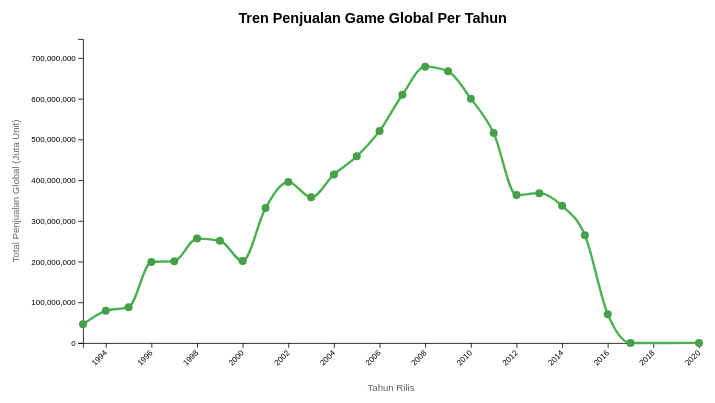
D3 v7 page, settled after 360 driven frames (6 s of simulated time); the page loaded 1 data file(s).


    // Variabel state untuk menyimpan data dan grafik aktif
    let data = [];
    let activeChart = 'lineChart';
    let svg, tooltip;

    // Inisialisasi setelah halaman dimuat
    document.addEventListener('DOMContentLoaded', function() {
        // Setup event listener untuk tombol
        document.getElementById('lineChartBtn').addEventListener('click', function() {
            setActiveChart('lineChart');
            this.classList.add('active');
            document.getElementById('barChartBtn').classList.remove('active');
        });

        document.getElementById('barChartBtn').addEventListener('click', function() {
            setActiveChart('barChart');
            this.classList.add('active');
            document.getElementById('lineChartBtn').classList.remove('active');
        });

        // Inisialisasi tooltip
        tooltip = d3.select('#tooltip');

        // Muat data dari CSV
        loadData();
    });

    // Fungsi untuk memuat data dari CSV
    function loadData() {
        d3.csv('vgsales_clean.csv')
            .then(function(csvData) {
                // Konversi string menjadi angka untuk data numerik
                csvData.forEach(d => {
                    d.Year = +d.Year;
                    d.NA_Sales = +d.NA_Sales;
                    d.EU_Sales = +d.EU_Sales;
                    d.JP_Sales = +d.JP_Sales;
                    d.Other_Sales = +d.Other_Sales;
                    d.Global_Sales = +d.Global_Sales;
                });

                data = csvData;
                processData();
            })
            .catch(error => {
                console.error('Error loading CSV:', error);
                showError('Gagal memuat file CSV. Pastikan file vgsales_clean.csv tersedia di folder yang sama dengan file HTML ini.');
            });
    }

    // Fungsi untuk menampilkan pesan error
    function showError(message) {
        document.querySelector('.loading').style.display = 'none';
        const errorDiv = document.createElement('div');
        errorDiv.className = 'error-message';
        errorDiv.innerHTML = `<strong>Error:</strong> ${message}`;
        document.getElementById('chart-container').appendChild(errorDiv);
    }

    // Fungsi untuk memproses data
    function processData() {
        // Hapus pesan loading
        document.querySelector('.loading').style.display = 'none';

        // Render grafik default (Line Chart)
        renderChart();
    }

    // Fungsi untuk mengatur grafik aktif dan merender ulang
    function setActiveChart(chartType) {
        activeChart = chartType;
        renderChart();
    }

    // Fungsi untuk merender grafik berdasarkan tipe yang aktif
    function renderChart() {
        // Bersihkan container grafik
        const container = document.getElementById('chart-container');
        container.innerHTML = '';

        // Buat elemen SVG baru
        svg = d3.select('#chart-container')
            .append('svg')
            .attr('width', '80%')
            .attr('height', '80%')
            .attr('display', 'flex')
            .attr('justify-content', 'center')
            .attr('viewBox', '0 0 900 500')

        // Render berdasarkan tipe grafik yang aktif
        if (activeChart === 'lineChart') {
            renderLineChart();
        } else {
            renderBarChart();
        }
    }

    // Fungsi untuk render Line Chart (Tahun vs Total Penjualan Global)
    function renderLineChart() {
        // Filter data dengan tahun yang valid
        const validData = data.filter(d => d.Year && !isNaN(d.Year));

        // Persiapkan data untuk line chart (agregat penjualan per tahun)
        const yearlyData = d3.rollup(
            validData,
            v => d3.sum(v, d => d.Global_Sales),
            d => d.Year
        );

        const lineData = Array.from(yearlyData, ([year, sales]) => ({year, sales}))
            .sort((a, b) => a.year - b.year); // UrutkFan berdasarkan tahun

        // Setup margin dan dimensi
        const margin = {top: 50, right: 50, bottom: 70, left: 80};
        const width = 900 - margin.left - margin.right;
        const height = 500 - margin.top - margin.bottom;

        // Append grup untuk grafik dengan margin
        const g = svg.append('g')
            .attr('transform', `translate(${margin.left + 8},${margin.top})`);

        // Setup skala X dan Y
        const xScale = d3.scaleLinear()
            .domain(d3.extent(lineData, d => d.year))
            .range([0, width]);

        const yScale = d3.scaleLinear()
            .domain([0, d3.max(lineData, d => d.sales) * 1.1]) // 10% margin atas
            .range([height, 0]);

        // Buat line generator
        const line = d3.line()
            .x(d => xScale(d.year))
            .y(d => yScale(d.sales))
            .curve(d3.curveMonotoneX);

        // Tambahkan sumbu X
        g.append('g')
            .attr('transform', `translate(0,${height})`)
            .call(d3.axisBottom(xScale).tickFormat(d3.format('d')))
            .selectAll('text')
            .style('text-anchor', 'end')
            .attr('dx', '-.8em')
            .attr('dy', '.15em')
            .attr('transform', 'rotate(-45)');

        // Tambahkan sumbu Y
        g.append('g')
            .call(d3.axisLeft(yScale));

        // Tambahkan label sumbu X
        g.append('text')
            .attr('class', 'axis-label')
            .attr('x', width / 2)
            .attr('y', height + margin.bottom - 10)
            .style('text-anchor', 'middle')
            .text('Tahun Rilis');

        // Tambahkan label sumbu Y
        g.append('text')
            .attr('class', 'axis-label')
            .attr('transform', 'rotate(-90)')
            .attr('x', -height / 2)
            .attr('y', -margin.left)
            .style('text-anchor', 'middle')
            .text('Total Penjualan Global (Juta Unit)');

        // Tambahkan judul
        svg.append('text')
            .attr('x', 450)
            .attr('y', 30)
            .attr('text-anchor', 'middle')
            .style('font-size', '18px')
            .style('font-weight', 'bold')
            .text('Tren Penjualan Game Global Per Tahun');

        // Tambahkan garis
        g.append('path')
            .datum(lineData)
            .attr('fill', 'none')
            .attr('stroke', '#4CAF50')
            .attr('stroke-width', 3)
            .attr('d', line);

        // Tambahkan titik data
        g.selectAll('.dot')
            .data(lineData)
            .enter()
            .append('circle')
            .attr('class', 'dot')
            .attr('cx', d => xScale(d.year))
            .attr('cy', d => yScale(d.sales))
            .attr('r', 5)
            .attr('fill', '#45a049')
            .on('mouseover', function(event, d) {
                d3.select(this)
                    .attr('r', 8)
                    .attr('fill', '#2E7D32');

                tooltip.style('opacity', 1)
                    .html(`<strong>Tahun:</strong> ${d.year}<br><strong>Penjualan:</strong> ${d.sales.toFixed(2)} Juta`)
                    .style('left', (event.pageX + 10) + 'px')
                    .style('top', (event.pageY - 30) + 'px');
            })
            .on('mouseout', function() {
                d3.select(this)
                    .attr('r', 5)
                    .attr('fill', '#45a049');

                tooltip.style('opacity', 0);
            });

        // Update keterangan
        document.getElementById('chart-legend').innerHTML =
            `Data menunjukkan total penjualan game (dalam juta unit) untuk setiap tahun rilis. Total ${lineData.length} tahun ditampilkan.`;
    }

    // Fungsi untuk render Bar Chart (Platform vs Total Penjualan)
    function renderBarChart() {
        // Persiapkan data untuk bar chart (agregat penjualan per platform)
        const platformData = d3.rollup(
            data,
            v => d3.sum(v, d => d.Global_Sales),
            d => d.Platform
        );

        const barData = Array.from(platformData, ([platform, sales]) => ({platform, sales}))
            .sort((a, b) => b.sales - a.sales); // Urutkan dari terbesar ke terkecil

        // Setup margin dan dimensi
        const margin = {top: 50, right: 50, bottom: 70, left: 120};
        const width = 900 - margin.left - margin.right;
        const height = 500 - margin.top - margin.bottom;

        // Truncate data jika terlalu banyak (ambil top 15)
        const displayData = barData.slice(0, 15);

        // Append grup untuk grafik dengan margin
        const g = svg.append('g')
            .attr('transform', `translate(${margin.left - 24},${margin.top - 12})`);

        // Setup skala X dan Y
        const xScale = d3.scaleLinear()
            .domain([0, d3.max(displayData, d => d.sales) * 1.1]) // 10% margin kanan
            .range([0, width]);

        const yScale = d3.scaleBand()
            .domain(displayData.map(d => d.platform))
            .range([0, height])
            .padding(0.2);

        // Tambahkan sumbu X
        g.append('g')
            .attr('transform', `translate(0,${height})`)
            .call(d3.axisBottom(xScale))
            .selectAll('text')
            .style('text-anchor', 'end')
            .attr('dx', '-.8em')
            .attr('dy', '.15em')
            .attr('transform', 'rotate(-45)');

        // Tambahkan sumbu Y
        g.append('g')
            .call(d3.axisLeft(yScale));

        // Tambahkan label sumbu X
        g.append('text')
            .attr('class', 'axis-label')
            .attr('x', width / 2)
            .attr('y', height + margin.bottom + 10)
            .style('text-anchor', 'middle')
            .text('Total Penjualan Global (Juta Unit)');

        // Tambahkan label sumbu Y
        g.append('text')
            .attr('class', 'axis-label')
            .attr('transform', 'rotate(-90)')
            .attr('x', -height / 2)
            .attr('y', -margin.left + 70)
            .style('text-anchor', 'middle')
            .text('Platform');

        // Tambahkan judul
        svg.append('text')
            .attr('x', 450)
            .attr('y', 30)
            .attr('text-anchor', 'middle')
            .style('font-size', '18px')
            .style('font-weight', 'bold')
            .text('Total Penjualan Game Per Platform');

        // Tambahkan bar
        g.selectAll('.bar')
            .data(displayData)
            .enter()
            .append('rect')
            .attr('class', 'bar')
            .attr('y', d => yScale(d.platform))
            .attr('height', yScale.bandwidth())
            .attr('x', 0)
            .attr('width', d => xScale(d.sales))
            .attr('fill', '#4CAF50')
            .on('mouseover', function(event, d) {
                d3.select(this)
                    .attr('fill', '#2E7D32');

                tooltip.style('opacity', 1)
                    .html(`<strong>Platform:</strong> ${d.platform}<br><strong>Penjualan:</strong> ${d.sales.toFixed(2)} Juta`)
                    .style('left', (event.pageX + 10) + 'px')
                    .style('top', (event.pageY - 30) + 'px');
            })
            .on('mouseout', function() {
                d3.select(this)
                    .attr('fill', '#4CAF50');

                tooltip.style('opacity', 0);
            });

        // Tambahkan label pada bar
        g.selectAll('.bar-label')
            .data(displayData)
            .enter()
            .append('text')
            .attr('class', 'bar-label')
            .attr('x', d => xScale(d.sales) + 5)
            .attr('y', d => yScale(d.platform) + yScale.bandwidth() / 2 + 5)
            .text(d => d.sales.toFixed(1))
            .style('font-size', '12px')
            .style('fill', '#666');

        // Update keterangan
        document.getElementById('chart-legend').innerHTML =
            `Data menunjukkan 15 platform teratas berdasarkan total penjualan game (dalam juta unit) dari total ${barData.length} platform.`;
    }


### data: vgsales_clean.csv
Rank, Name, Platform, Year, Genre, Publisher, NA_Sales, EU_Sales, JP_Sales, Other_Sales, Global_Sales
1, Wii Sports, Wii, 2006, Sports, Nintendo, 41490000, 29020000, 3770000, 8460000, 82740000
3, Mario Kart Wii, Wii, 2008, Racing, Nintendo, 15850000, 12880000, 3790000, 3310000, 35820000
4, Wii Sports Resort, Wii, 2009, Sports, Nintendo, 15750000, 11010000, 3280000, 2960000, 33000000
5, Pokemon Red/Pokemon Blue, GB, 1996, Role-Playing, Nintendo, 11270000, 8890000, 10220000, 1000000, 31370000
7, New Super Mario Bros., DS, 2006, Platform, Nintendo, 11380000, 9230000, 6500000, 2900000, 30010000
8, Wii Play, Wii, 2006, Misc, Nintendo, 14030000, 9200000, 2930000, 2850000, 29020000
9, New Super Mario Bros. Wii, Wii, 2009, Platform, Nintendo, 14590000, 7060000, 4700000, 2260000, 28620000
11, Nintendogs, DS, 2005, Simulation, Nintendo, 9070000, 11000000, 1930000, 2750000, 24760000
12, Mario Kart DS, DS, 2005, Racing, Nintendo, 9810000, 7570000, 4130000, 1920000, 23420000
13, Pokemon Gold/Pokemon Silver, GB, 1999, Role-Playing, Nintendo, 9000000, 6180000, 7200000, 710000, 23100000
14, Wii Fit, Wii, 2007, Sports, Nintendo, 8940000, 8030000, 3600000, 2150000, 22720000
15, Wii Fit Plus, Wii, 2009, Sports, Nintendo, 9090000, 8590000, 2530000, 1790000, 22000000
16, Kinect Adventures!, X360, 2010, Misc, Microsoft Game Studios, 14970000, 4940000, 240000, 1670000, 21820000
17, Grand Theft Auto V, PS3, 2013, Action, Take-Two Interactive, 7010000, 9270000, 970000, 4140000, 21400000
18, Grand Theft Auto: San Andreas, PS2, 2004, Action, Take-Two Interactive, 9430000, 400000, 410000, 10570000, 20810000
20, Brain Age: Train Your Brain in Minutes a…, DS, 2005, Misc, Nintendo, 4750000, 9260000, 4160000, 2050000, 20220000
21, Pokemon Diamond/Pokemon Pearl, DS, 2006, Role-Playing, Nintendo, 6420000, 4520000, 6040000, 1370000, 18360000
24, Grand Theft Auto V, X360, 2013, Action, Take-Two Interactive, 9630000, 5310000, 60000, 1380000, 16380000
25, Grand Theft Auto: Vice City, PS2, 2002, Action, Take-Two Interactive, 8410000, 5490000, 470000, 1780000, 16150000
26, Pokemon Ruby/Pokemon Sapphire, GBA, 2002, Role-Playing, Nintendo, 6060000, 3900000, 5380000, 500000, 15850000
27, Pokemon Black/Pokemon White, DS, 2010, Role-Playing, Nintendo, 5570000, 3280000, 5650000, 820000, 15320000
28, Brain Age 2: More Training in Minutes a …, DS, 2005, Puzzle, Nintendo, 3440000, 5360000, 5320000, 1180000, 15300000
29, Gran Turismo 3: A-Spec, PS2, 2001, Racing, Sony Computer Entertainment, 6850000, 5090000, 1870000, 1160000, 14980000
30, Call of Duty: Modern Warfare 3, X360, 2011, Shooter, Activision, 9030000, 4280000, 130000, 1320000, 14760000
31, Pokémon Yellow: Special Pikachu Edition, GB, 1998, Role-Playing, Nintendo, 5890000, 5040000, 3120000, 590000, 14640000
32, Call of Duty: Black Ops, X360, 2010, Shooter, Activision, 9670000, 3730000, 110000, 1130000, 14640000
33, Pokemon X/Pokemon Y, 3DS, 2013, Role-Playing, Nintendo, 5170000, 4050000, 4340000, 790000, 14350000
34, Call of Duty: Black Ops 3, PS4, 2015, Shooter, Activision, 5770000, 5810000, 350000, 2310000, 14240000
35, Call of Duty: Black Ops II, PS3, 2012, Shooter, Activision, 4990000, 5880000, 650000, 2520000, 14030000
36, Call of Duty: Black Ops II, X360, 2012, Shooter, Activision, 8250000, 4300000, 70000, 1120000, 13730000
37, Call of Duty: Modern Warfare 2, X360, 2009, Shooter, Activision, 8520000, 3630000, 80000, 1290000, 13510000
38, Call of Duty: Modern Warfare 3, PS3, 2011, Shooter, Activision, 5540000, 5820000, 490000, 1620000, 13460000
39, Grand Theft Auto III, PS2, 2001, Action, Take-Two Interactive, 6990000, 4510000, 300000, 1300000, 13100000
40, Super Smash Bros. Brawl, Wii, 2008, Fighting, Nintendo, 6750000, 2610000, 2660000, 1020000, 13040000
41, Call of Duty: Black Ops, PS3, 2010, Shooter, Activision, 5980000, 4440000, 480000, 1830000, 12730000
42, Animal Crossing: Wild World, DS, 2005, Simulation, Nintendo, 2550000, 3520000, 5330000, 880000, 12270000
43, Mario Kart 7, 3DS, 2011, Racing, Nintendo, 4740000, 3910000, 2670000, 890000, 12210000
44, Halo 3, X360, 2007, Shooter, Microsoft Game Studios, 7970000, 2830000, 130000, 1210000, 12140000
45, Grand Theft Auto V, PS4, 2014, Action, Take-Two Interactive, 3800000, 5810000, 360000, 2020000, 11980000
46, Pokemon HeartGold/Pokemon SoulSilver, DS, 2009, Action, Nintendo, 4400000, 2770000, 3960000, 770000, 11900000
47, Super Mario 64, N64, 1996, Platform, Nintendo, 6910000, 2850000, 1910000, 230000, 11890000
48, Gran Turismo 4, PS2, 2004, Racing, Sony Computer Entertainment, 3010000, 10000, 1100000, 7530000, 11660000
49, Super Mario Galaxy, Wii, 2007, Platform, Nintendo, 6160000, 3400000, 1200000, 760000, 11520000
50, Pokemon Omega Ruby/Pokemon Alpha Sapphir…, 3DS, 2014, Role-Playing, Nintendo, 4230000, 3370000, 3080000, 650000, 11330000
52, Grand Theft Auto IV, X360, 2008, Action, Take-Two Interactive, 6760000, 3100000, 140000, 1030000, 11020000
53, Gran Turismo, PS, 1997, Racing, Sony Computer Entertainment, 4020000, 3870000, 2540000, 520000, 10950000
54, Super Mario 3D Land, 3DS, 2011, Platform, Nintendo, 4890000, 2990000, 2130000, 780000, 10790000
55, Gran Turismo 5, PS3, 2010, Racing, Sony Computer Entertainment, 2960000, 4880000, 810000, 2120000, 10770000
56, Call of Duty: Modern Warfare 2, PS3, 2009, Shooter, Activision, 4990000, 3690000, 380000, 1630000, 10690000
57, Grand Theft Auto IV, PS3, 2008, Action, Take-Two Interactive, 4760000, 3760000, 440000, 1620000, 10570000
58, Super Mario All-Stars, SNES, 1993, Platform, Nintendo, 5990000, 2150000, 2120000, 290000, 10550000
59, Pokemon FireRed/Pokemon LeafGreen, GBA, 2004, Role-Playing, Nintendo, 4340000, 2650000, 3150000, 350000, 10490000
60, Super Mario 64, DS, 2004, Platform, Nintendo, 5080000, 3110000, 1250000, 980000, 10420000
61, Just Dance 3, Wii, 2011, Misc, Ubisoft, 6050000, 3150000, 0.0, 1070000, 10260000
62, Call of Duty: Ghosts, X360, 2013, Shooter, Activision, 6720000, 2630000, 40000, 820000, 10210000
63, Halo: Reach, X360, 2010, Shooter, Microsoft Game Studios, 7030000, 1980000, 80000, 780000, 9880000
… [head cut at 6 KiB]